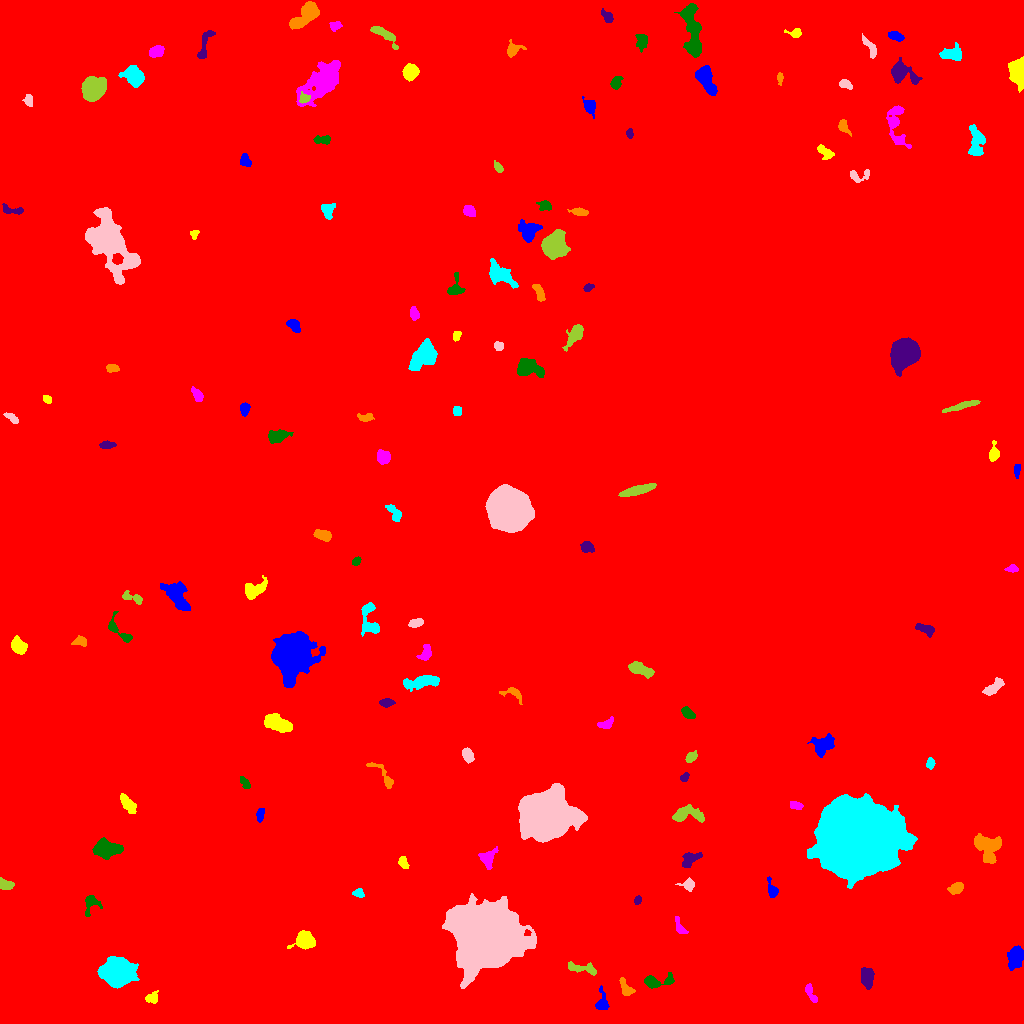

Data behind this chart, as committed beside it:
ID, X, Y, A, B, theta, total_flux, mu_max, mu_median, mu_mean, R_fwhm, R_e, R10, R90, x_start, x_end, y_start, y_end, area, greylevel
0, 477, 503.3, 319.1, 294.1, -1.41, 4549604, 25.0, 6.0, 6.186, 147.3, 245.7, 95.87, 389.8, 0, 1023, 0, 1023, 735503, 6.186
1, 602, 20.05, 5.313, 2.926, -1.541, 736.0, 11.0, 4.0, 4.135, 4.107, 3.868, 1.493, 6.308, 595, 609, 14, 38, 178, 17.13
2, 152.4, 25.85, 3.481, 2.673, 0.6459, 371.0, 5.0, 3.0, 2.968, 5.046, 3.7, 1.493, 5.557, 145, 158, 20, 33, 125, 15.97
3, 810.9, 29.95, 5.73, 1.839, -1.077, 288.0, 6.0, 2.0, 2.133, 3.949, 3.478, 1.262, 5.528, 805, 817, 21, 40, 135, 16.13
4, 656.9, 41.47, 8.238, 2.741, 0.134, 857.0, 9.0, 3.0, 3.374, 4.853, 4.549, 1.784, 7.291, 644, 674, 35, 51, 254, 17.37
5, 867.3, 46.58, 4.671, 2.907, -1.496, 1892, 19.0, 7.0, 7.754, 5.046, 4.618, 1.784, 7.506, 861, 874, 34, 56, 244, 20.75
6, 626.1, 34.66, 5.002, 2.528, -1.024, 450.0, 8.0, 3.0, 2.795, 4.146, 3.827, 1.382, 5.917, 619, 635, 28, 46, 161, 16.8
7, 118, 51.47, 6.572, 5.849, -0.04814, 33048, 118.0, 23.0, 35.88, 8.234, 7.569, 3.038, 13.07, 97, 139, 35, 67, 921, 46.88
8, 485.1, 87.85, 17.08, 13.75, -0.482, 136180, 87.0, 21.0, 28.03, 20.44, 18.7, 7.313, 30.57, 442, 536, 35, 130, 4859, 40.03
9, 583.1, 54.82, 8.806, 2.36, -0.1844, 711.0, 8.0, 3.0, 3.276, 5.171, 4.687, 1.784, 7.291, 568, 596, 48, 62, 217, 16.28
10, 272.8, 55.16, 2.313, 1.878, -0.8696, 323.0, 8.0, 4.0, 3.67, 3.785, 2.706, 1.128, 4.146, 268, 277, 50, 61, 88, 19.67
11, 1016, 67.16, 4.864, 3.322, 1.303, 3321, 30.0, 8.0, 10.41, 5.323, 4.918, 1.871, 8.234, 1007, 1023, 53, 78, 319, 23.41
12, 305.3, 83.77, 4.207, 4.037, -0.2995, 2213, 18.0, 7.0, 6.894, 6.358, 5.109, 2.034, 7.979, 287, 315, 74, 93, 321, 20.89
13, 680.1, 95.52, 5.035, 1.967, -1.084, 395.0, 8.0, 3.0, 3.16, 3.868, 3.241, 1.262, 5.293, 675, 688, 90, 107, 125, 17.16
14, 90.87, 120, 5.6, 3.429, 1.267, 553.0, 9.0, 2.0, 2.911, 3.742, 3.868, 1.493, 6.383, 85, 102, 107, 128, 190, 18.91
15, 637.5, 123.3, 2.077, 1.538, 1.188, 252.0, 9.0, 4.0, 4.065, 2.764, 2.257, 0.7979, 3.613, 634, 641, 119, 128, 62, 18.06
16, 955.9, 135, 3.68, 2.473, 0.4127, 721.0, 9.0, 4.0, 4.712, 4.754, 3.827, 1.596, 6.024, 947, 963, 129, 141, 153, 17.71
17, 358.4, 130.3, 2.693, 1.993, -0.1184, 377.0, 9.0, 4.0, 4.189, 3.432, 2.821, 1.128, 4.549, 352, 364, 126, 135, 90, 17.19
18, 688.6, 138.4, 3.073, 2.758, -0.442, 461.0, 9.0, 3.0, 3.519, 3.7, 3.338, 1.262, 5.352, 675, 694, 132, 146, 131, 17.52
19, 4.752, 139, 3.838, 2.341, -0.3133, 689.0, 11.0, 5.0, 5.029, 4.442, 3.568, 1.382, 5.585, 0, 14, 134, 146, 137, 18.03
20, 715.2, 143, 6.807, 1.798, 0.9919, 535.0, 10.0, 4.0, 3.849, 3.949, 3.613, 1.262, 5.726, 708, 725, 135, 156, 139, 16.85
21, 772.1, 133.2, 4.954, 2.21, -1.274, 543.0, 8.0, 4.0, 3.824, 4.787, 3.656, 1.382, 5.781, 767, 778, 126, 147, 142, 16.82
22, 403.4, 160.7, 3.278, 1.967, -1.09, 380.0, 7.0, 3.0, 3.619, 3.949, 3.141, 1.262, 4.951, 398, 409, 155, 167, 105, 17.62
23, 487.5, 165.1, 4.702, 3.692, 1.151, 901.0, 10.0, 4.0, 4.022, 5.232, 4.549, 1.693, 7.313, 478, 498, 154, 177, 224, 17.02
24, 107.3, 174.6, 6.739, 3.882, -0.04972, 1965, 10.0, 5.0, 4.624, 8.311, 6.408, 2.585, 9.837, 92, 123, 164, 186, 425, 18.62
25, 690.3, 164.2, 4.998, 2.921, 0.6581, 578.0, 7.0, 3.0, 2.766, 4.478, 4.37, 1.693, 6.91, 682, 702, 156, 171, 209, 16.77
26, 987.1, 177.2, 7.639, 6.168, -0.7065, 3630, 18.0, 6.0, 7.008, 7.203, 7.024, 2.646, 11.17, 974, 1001, 160, 190, 518, 19.01
27, 857.8, 186, 17.57, 15.3, -0.22, 294744, 223.0, 34.0, 45.88, 12.28, 19.99, 6.58, 34.92, 807, 917, 135, 230, 6424, 77.88
28, 545.3, 208.5, 10.89, 9.554, 0.1272, 74187, 138.0, 17.0, 28.28, 9.739, 11.69, 4.297, 22.03, 518, 587, 181, 240, 2623, 41.28
29, 685.8, 208.9, 8.196, 3.512, 0.05284, 1534, 15.0, 4.0, 4.472, 4.068, 5.323, 1.954, 8.795, 672, 704, 201, 219, 343, 19.47
30, 654.8, 202.4, 10.4, 3.799, -0.925, 735.0, 8.0, 3.0, 2.928, 4.549, 5.109, 1.693, 7.959, 644, 667, 191, 223, 251, 19.93
31, 260.1, 208.7, 3.355, 1.895, 1.393, 333.0, 7.0, 3.0, 3.33, 3.742, 3.29, 1.262, 4.951, 256, 264, 201, 215, 100, 16.33
32, 127.6, 219.8, 5.376, 2.491, -0.9228, 845.0, 10.0, 3.0, 3.967, 4.886, 4.549, 1.693, 7.203, 120, 136, 210, 230, 213, 16.97
33, 796.2, 218.1, 3.274, 1.642, -0.1733, 277.0, 7.0, 3.0, 2.77, 3.29, 2.877, 1.128, 4.583, 790, 803, 214, 222, 100, 23.77
34, 245.4, 240, 3.426, 1.665, -0.9755, 231.0, 6.0, 2.0, 2.333, 3.523, 2.764, 0.9772, 4.687, 240, 250, 235, 247, 99, 16.33
35, 684.4, 246.2, 2.382, 1.665, 0.8428, 232.0, 7.0, 3.0, 3.268, 3.29, 2.523, 0.9772, 3.868, 680, 689, 242, 251, 71, 20.27
36, 383.7, 246.9, 10.37, 2.696, -0.8753, 586.0, 7.0, 3.0, 2.975, 4.26, 4.334, 1.596, 7.047, 366, 393, 235, 261, 197, 15.97
37, 930.3, 260.1, 2.41, 1.679, -1.563, 217.0, 6.0, 2.0, 2.494, 3.568, 2.585, 0.9772, 4.029, 926, 935, 254, 266, 87, 19.49
38, 467.7, 267.7, 3.43, 2.289, -1.238, 1045, 16.0, 6.0, 7.109, 4.442, 3.568, 1.382, 5.726, 462, 474, 260, 276, 147, 20.11
39, 691.2, 266.4, 3.108, 2.142, 0.7693, 452.0, 8.0, 4.0, 4.109, 4.514, 3.338, 1.382, 5.109, 685, 697, 261, 273, 110, 19.11
40, 597.4, 265.1, 14.81, 9.038, -0.1841, 29005, 71.0, 7.0, 14.17, 8.938, 9.805, 3.742, 20.26, 554, 647, 242, 305, 2047, 26.17
41, 823, 278.6, 5.742, 4.259, 0.4543, 1713, 11.0, 5.0, 5.009, 6.91, 5.781, 2.257, 8.938, 807, 834, 266, 290, 342, 26.01
42, 277.2, 300.2, 7.039, 3.529, -0.3794, 3422, 16.0, 9.0, 8.752, 8.686, 6.482, 2.706, 9.739, 264, 292, 291, 310, 391, 20.75
43, 605.9, 299.6, 4.551, 2.201, 0.4242, 456.0, 6.0, 4.0, 3.562, 5.642, 3.909, 1.596, 5.642, 597, 613, 295, 307, 128, 18.56
44, 687.6, 310.5, 3.742, 2.125, -0.682, 522.0, 9.0, 4.0, 3.955, 4.107, 3.613, 1.382, 5.642, 681, 695, 305, 317, 132, 22.95
45, 386.3, 320.7, 3.344, 1.745, 0.04708, 477.0, 10.0, 4.0, 4.184, 3.989, 3.09, 1.128, 4.886, 379, 395, 316, 325, 114, 18.18
46, 513.5, 330.4, 5.569, 2.894, -0.4226, 450.0, 6.0, 2.0, 2.922, 4.918, 3.785, 1.493, 5.997, 499, 522, 319, 336, 154, 19.92
47, 422.7, 341.9, 9.107, 2.742, 0.1626, 1758, 11.0, 4.0, 4.651, 6.699, 5.863, 2.326, 9.407, 403, 439, 332, 348, 378, 18.65
48, 994, 336.6, 6.246, 2.347, 0.6937, 884.0, 9.0, 4.0, 4.23, 5.382, 4.549, 1.784, 7.001, 982, 1004, 328, 346, 209, 19.23
49, 638.2, 354.7, 5.664, 2.502, -0.3753, 1436, 15.0, 4.0, 5.398, 4.82, 4.334, 1.693, 7.356, 628, 654, 345, 362, 266, 31.4
50, 934.6, 346.8, 3.736, 2.523, -0.374, 555.0, 8.0, 4.0, 4.022, 5.078, 3.827, 1.493, 5.781, 927, 941, 340, 352, 138, 25.02
51, 291.8, 368.3, 8.403, 7.426, 1.439, 55786, 134.0, 15.0, 31.77, 9.997, 9.097, 3.7, 16.6, 271, 325, 336, 392, 1756, 44.77
52, 18.3, 377.3, 4.115, 3.027, -0.9228, 1576, 15.0, 7.0, 7.099, 5.754, 4.514, 1.784, 7.024, 11, 27, 369, 388, 222, 20.1
53, 425.3, 369.7, 4.221, 2.519, 1.176, 658.0, 11.0, 4.0, 4.218, 3.7, 3.742, 1.382, 5.944, 416, 431, 363, 379, 156, 19.22
54, 119.5, 392.2, 9.551, 3.276, -0.8081, 509.0, 7.0, 2.0, 2.324, 4.146, 4.068, 1.596, 6.747, 108, 132, 381, 412, 219, 16.32
55, 925, 394.3, 5.415, 2.226, -0.365, 605.0, 8.0, 4.0, 3.645, 5.202, 4.068, 1.596, 6.232, 915, 934, 386, 400, 166, 24.64
56, 80.31, 381.7, 3.513, 2.139, -0.06497, 330.0, 7.0, 3.0, 2.75, 3.613, 3.29, 1.262, 5.109, 71, 86, 377, 388, 120, 16.75
57, 369.7, 407, 10.17, 3.542, -1.373, 1002, 12.0, 2.0, 2.947, 4.478, 4.406, 1.596, 7.653, 361, 379, 387, 421, 340, 17.95
58, 415.6, 400.3, 3.488, 1.969, 0.2505, 359.0, 7.0, 3.0, 3.017, 3.868, 3.385, 1.262, 5.14, 408, 423, 396, 405, 119, 17.02
59, 131.9, 426, 6.273, 2.18, -0.3145, 489.0, 7.0, 3.0, 3.238, 4.297, 3.827, 1.493, 6.077, 122, 142, 419, 433, 151, 16.24
... 87 more rows
